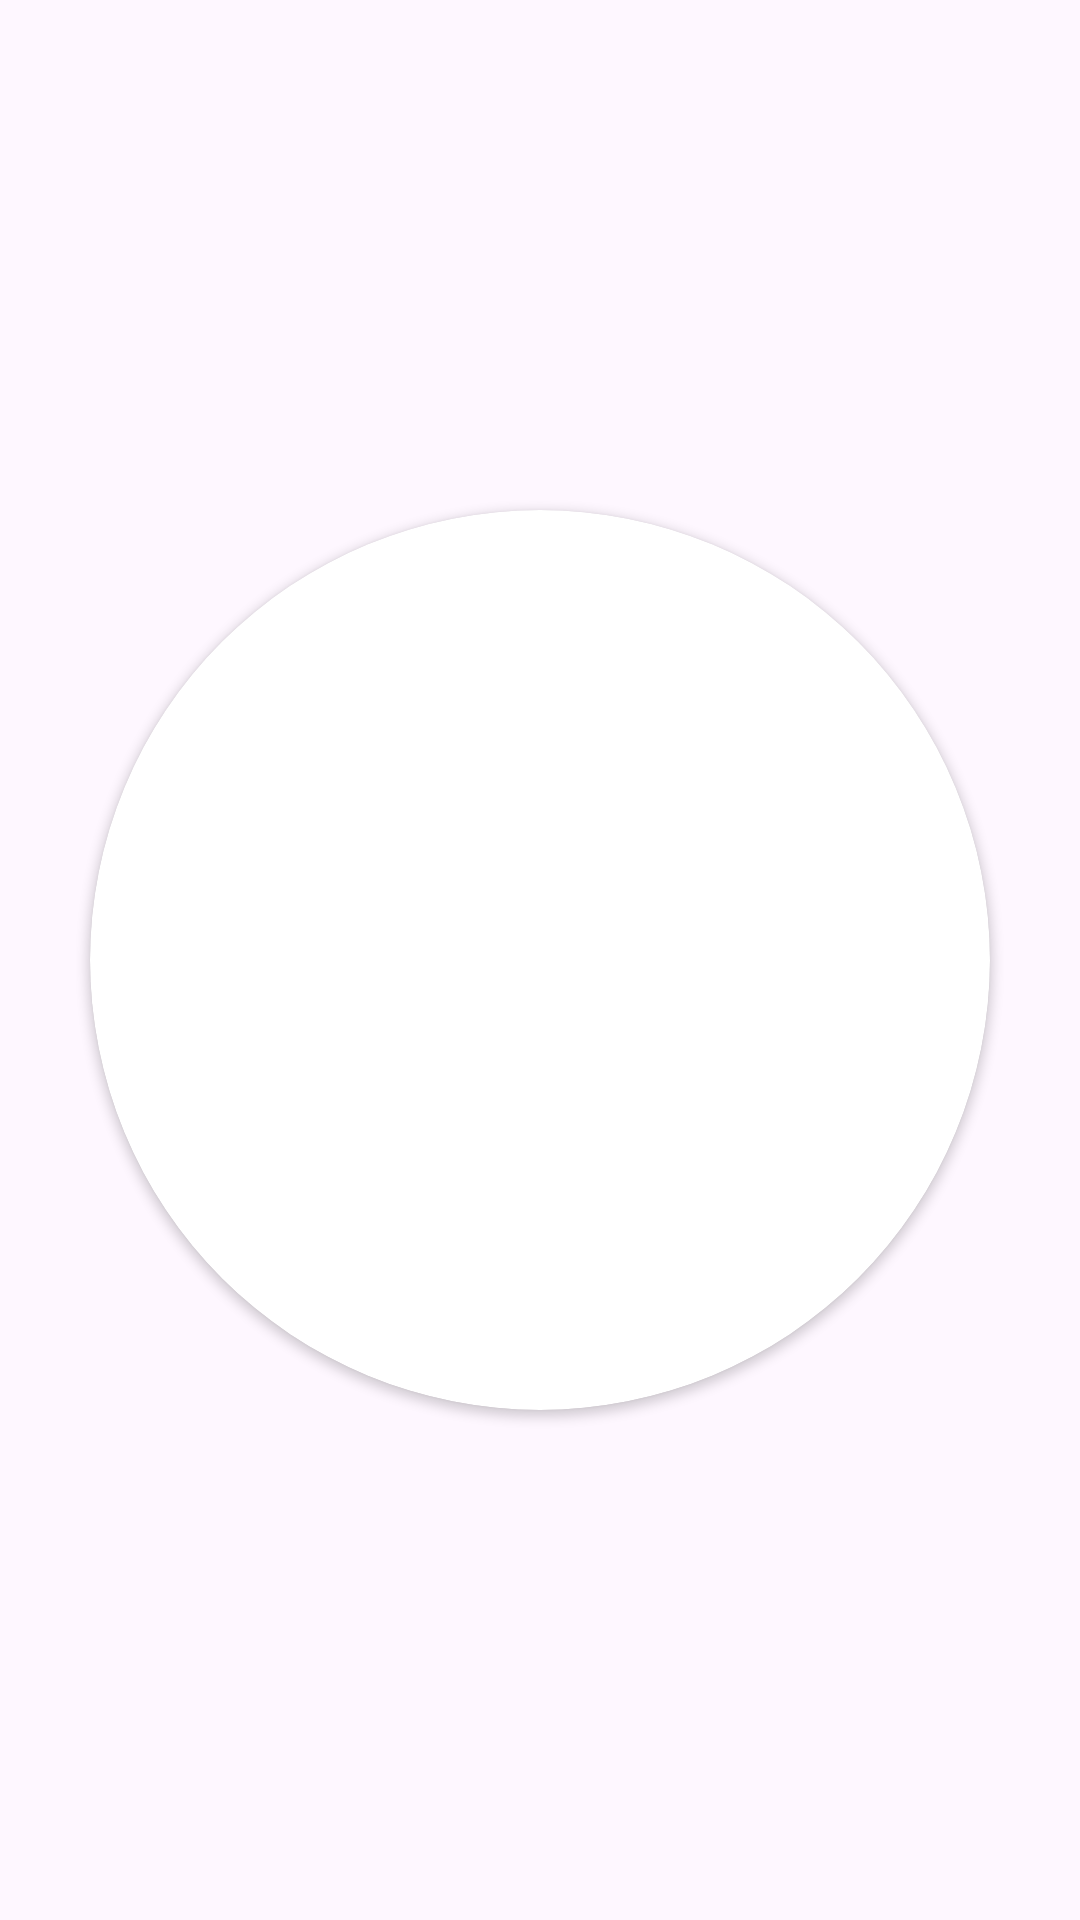

This screen was rendered from an Android layout file. Write that file and the resources it references.
<!-- AndroidManifest.xml: application theme Theme.ManuelAndroidProject2 -->
<!-- res/layout/activity_circular_image.xml -->
<?xml version="1.0" encoding="utf-8"?>
<LinearLayout xmlns:android="http://schemas.android.com/apk/res/android"
    xmlns:app="http://schemas.android.com/apk/res-auto"
    xmlns:tools="http://schemas.android.com/tools"
    android:layout_width="match_parent"
    android:layout_height="match_parent"
    android:gravity="center"
    android:orientation="vertical"
    tools:context=".CircularImageActivity">

    <androidx.cardview.widget.CardView
        android:id="@+id/Card1"
        android:layout_width="300dp"
        android:layout_height="300dp"
        app:cardCornerRadius="200dp">

        <ImageView
            android:layout_width="wrap_content"
            android:layout_height="wrap_content"
            android:src="@drawable/img_1" />
    </androidx.cardview.widget.CardView>

</LinearLayout>
<!-- resources referenced by this layout -->
<resources>
  <style name="Theme.ManuelAndroidProject2" parent="Base.Theme.ManuelAndroidProject2" />
  <style name="Base.Theme.ManuelAndroidProject2" parent="Theme.Material3.DayNight.NoActionBar">
          
          
      </style>
</resources>
